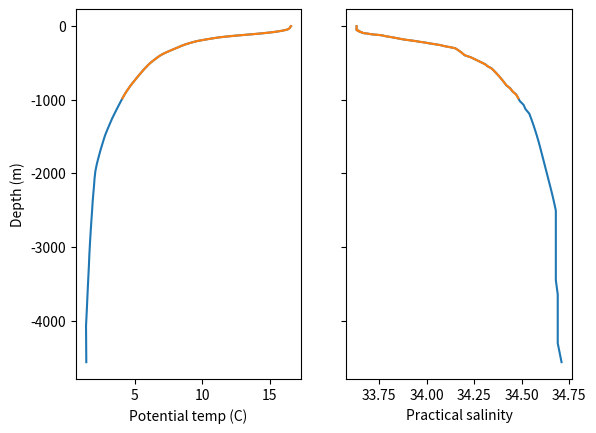

Source code (Python):
# %% [markdown]
# ### Make temperature and salinity binary files from given profiles
# 
# Make a binary file with horizontally homogeneous initial T and S conditions.

# %%
import matplotlib.pyplot as plt
import numpy as np
import scipy.interpolate as sci_interp

# %%
# Profiles from SVB Feb run
T_SVB = np.array([16.58,16.57,16.56,16.55,16.54,16.54,16.53,16.52,16.51,16.50,16.49,
              16.47,16.45,16.42,16.38,16.33,16.23,16.13,15.99,15.86,15.69,15.52,
              15.31,15.08,14.80,14.52,14.20,13.86,13.47,13.04,12.58,12.13,11.68,
              11.27,10.91,10.57,10.25,9.94,9.64,9.43,9.23,9.03,8.82,8.63,8.44,8.26,
              8.06,7.84,7.62,7.38,7.14,6.91,6.72,6.54,6.36,6.19,6.04,5.91,5.78,5.65,
              5.53,5.40,5.27,5.13,5.00,4.85,4.70,4.56,4.41,4.27,4.13,3.99,3.84,3.68,
              3.51,3.33,3.16,2.98,2.80,2.65,2.49,2.34,2.20,2.09,2.03,1.99,1.94,1.89,
              1.85,1.80,1.75,1.70,1.65,1.61,1.56,1.51,1.46,1.40,1.41,1.42])
S_SVB = np.array([33.63,33.63,33.63,33.63,33.63,33.63,33.63,33.63,33.63,33.63,33.63,
              33.63,33.63,33.63,33.63,33.63,33.63,33.63,33.64,33.64,33.64,33.65,
              33.65,33.66,33.66,33.67,33.69,33.70,33.72,33.75,33.77,33.78,33.80,
              33.82,33.84,33.86,33.88,33.91,33.94,33.96,33.99,34.01,34.04,34.07,
              34.09,34.12,34.15,34.16,34.17,34.18,34.19,34.20,34.23,34.25,34.27,
              34.29,34.31,34.32,34.34,34.35,34.36,34.37,34.38,34.39,34.40,34.41,
              34.42,34.44,34.45,34.47,34.48,34.49,34.51,34.52,34.54,34.55,34.56,
              34.57,34.58,34.59,34.60,34.61,34.62,34.63,34.64,34.65,34.66,34.67,
              34.68,34.68,34.68,34.68,34.68,34.68,34.68,34.69,34.69,34.69,34.69,
              34.71])
delR_SVB = np.array([2, 2, 2, 2, 2, 2.2, 2.4, 2.6, 2.8, 3.0, 3.2, 3.5, 3.8, 4.2, 4.5,
                 4.8, 5, 5, 5, 5, 5, 5, 5.5, 5.5, 5.5, 5.5, 5.5, 6, 6.5,7, 7.5, 
                 8, 8.5, 9.2, 10, 10, 10, 10, 10, 10, 10, 11, 12, 13, 14, 15, 16, 
                 17, 18, 20,22, 23, 25, 25, 25, 25, 25, 25, 25, 25, 27, 28, 30, 
                 30, 32, 34, 36, 38, 40, 43, 46, 50, 55, 59, 65, 70, 75, 80, 85, 
                 92, 100, 100, 100, 100, 100, 100, 105, 115, 125, 132,145, 160, 
                 170, 180, 190, 200, 210, 230, 245, 269.8,])
R_SVB_faces = np.zeros(np.shape(delR_SVB)[0]+1)
R_SVB_faces[1:] = np.cumsum(delR_SVB)
RC_SVB = (R_SVB_faces[:-1]+R_SVB_faces[1:])/2

min_value = min(RC_SVB)
print(f"The minimum value in the interpolation range is {min_value}")

# %%
len(T_SVB)

# %%
# Depths from IW MITgcm config (cell centers)
delR = np.array([1.0, 1.0, 1.1, 1.1, 1.2, 1.2, 1.3, 1.3, 1.4, 
1.5, 1.5, 1.6, 1.7, 1.7, 1.8, 1.9, 2.0, 
2.0, 2.1, 2.2, 2.3, 2.4, 2.5, 2.6, 2.7, 
2.9, 3.0, 3.1, 3.2, 3.4, 3.5, 3.7, 3.8, 
4.0, 4.2, 4.4, 4.5, 4.7, 4.9, 5.2, 5.4, 
5.6, 5.8, 6.1, 6.4, 6.6, 6.9, 7.2, 7.5, 
7.8, 8.2, 8.5, 8.9, 9.3, 9.7, 10.1, 10.5, 
11.0, 11.4, 11.9, 12.5, 13.0, 13.5, 14.1, 14.7, 
15.4, 16.0, 16.7, 17.4, 18.2, 19.0, 19.8, 20.6, 
21.5, 22.4, 23.4, 24.4, 25.4, 26.5, 27.7, 28.9, 
30.1, 31.4, 32.7, 34.2, 35.6, 37.1, 38.7, 40.5, 
42.2])
R_faces = np.zeros(np.shape(delR)[0]+1)
R_faces[1:] = np.cumsum(delR)
RC = (R_faces[:-1]+R_faces[1:])/2
print(f'Depths at cell centers: {RC}')

# %%


# Create interpolators with extrapolation enabled
T_interp = sci_interp.interp1d(RC_SVB, T_SVB, fill_value="extrapolate")
S_interp = sci_interp.interp1d(RC_SVB, S_SVB, fill_value="extrapolate")

# Interpolate into desired depths
T = T_interp(RC)
S = S_interp(RC)

# %%
# Plot eveything

fig, (ax, ax2) = plt.subplots(1,2, sharey=True)
ax.plot(T_SVB,-RC_SVB)
ax.plot(T,-RC) 
ax.set_xlabel('Potential temp (C)')
ax.set_ylabel('Depth (m)')

ax2.plot(S_SVB,-RC_SVB)
ax2.plot(S,-RC)
ax2.set_xlabel('Practical salinity')

# %%
for Tii, ii in zip(np.round(T, decimals=1), range(len(RC))):
    print(f'{Tii},', end=" ")
    if ii!=0 and ii%8 == 0:
        print('')

# %%
for Sii, ii in zip(np.round(S, decimals=1), range(len(RC))):
    print(f'{Sii},', end=" ")
    if ii!=0 and ii%8 == 0:
        print('')

# %%
# make 3D arrays of size nx x ny x nz:
nx = 272
ny = 320
nz = np.shape(RC)[0]

T_array = np.expand_dims(np.expand_dims(T, axis=1), axis=1)
T_array = T_array * np.ones((nz,ny,nx))

S_array = np.expand_dims(np.expand_dims(S, axis=1), axis=1)
S_array = S_array * np.ones((nz,ny,nx))

# %%
dt = np.dtype('>f8')  # float 64 big endian

# Save binary file
filename = "feb_temp_%dzlev_%dx%d.bin" %(nz,nx,ny)
fileobj = open(filename,mode='wb')
T_array.astype(dt).tofile(fileobj,"")
fileobj.close()

filename = "feb_salt_%dzlev_%dx%d.bin" %(nz,nx,ny)
fileobj = open(filename,mode='wb')
S_array.astype(dt).tofile(fileobj,"")
fileobj.close()

# %%
# Save open boundary binary files feb (constant in time)
dt = np.dtype('>f8')  # float 64 big endian

# Western boundary
Ss_feb = np.squeeze(S_array[:,0,:])
filename = "Ss_feb_%dx%d.bin" %(nz,nx)
fileobj = open(filename,mode='wb')
Ss_feb.astype(dt).tofile(fileobj,"")
fileobj.close()

St_feb = np.squeeze(T_array[:,0,:])
filename = "St_feb_%dx%d.bin" %(nz,nx)
fileobj = open(filename,mode='wb')
St_feb.astype(dt).tofile(fileobj,"")
fileobj.close()

# %%


# %%
